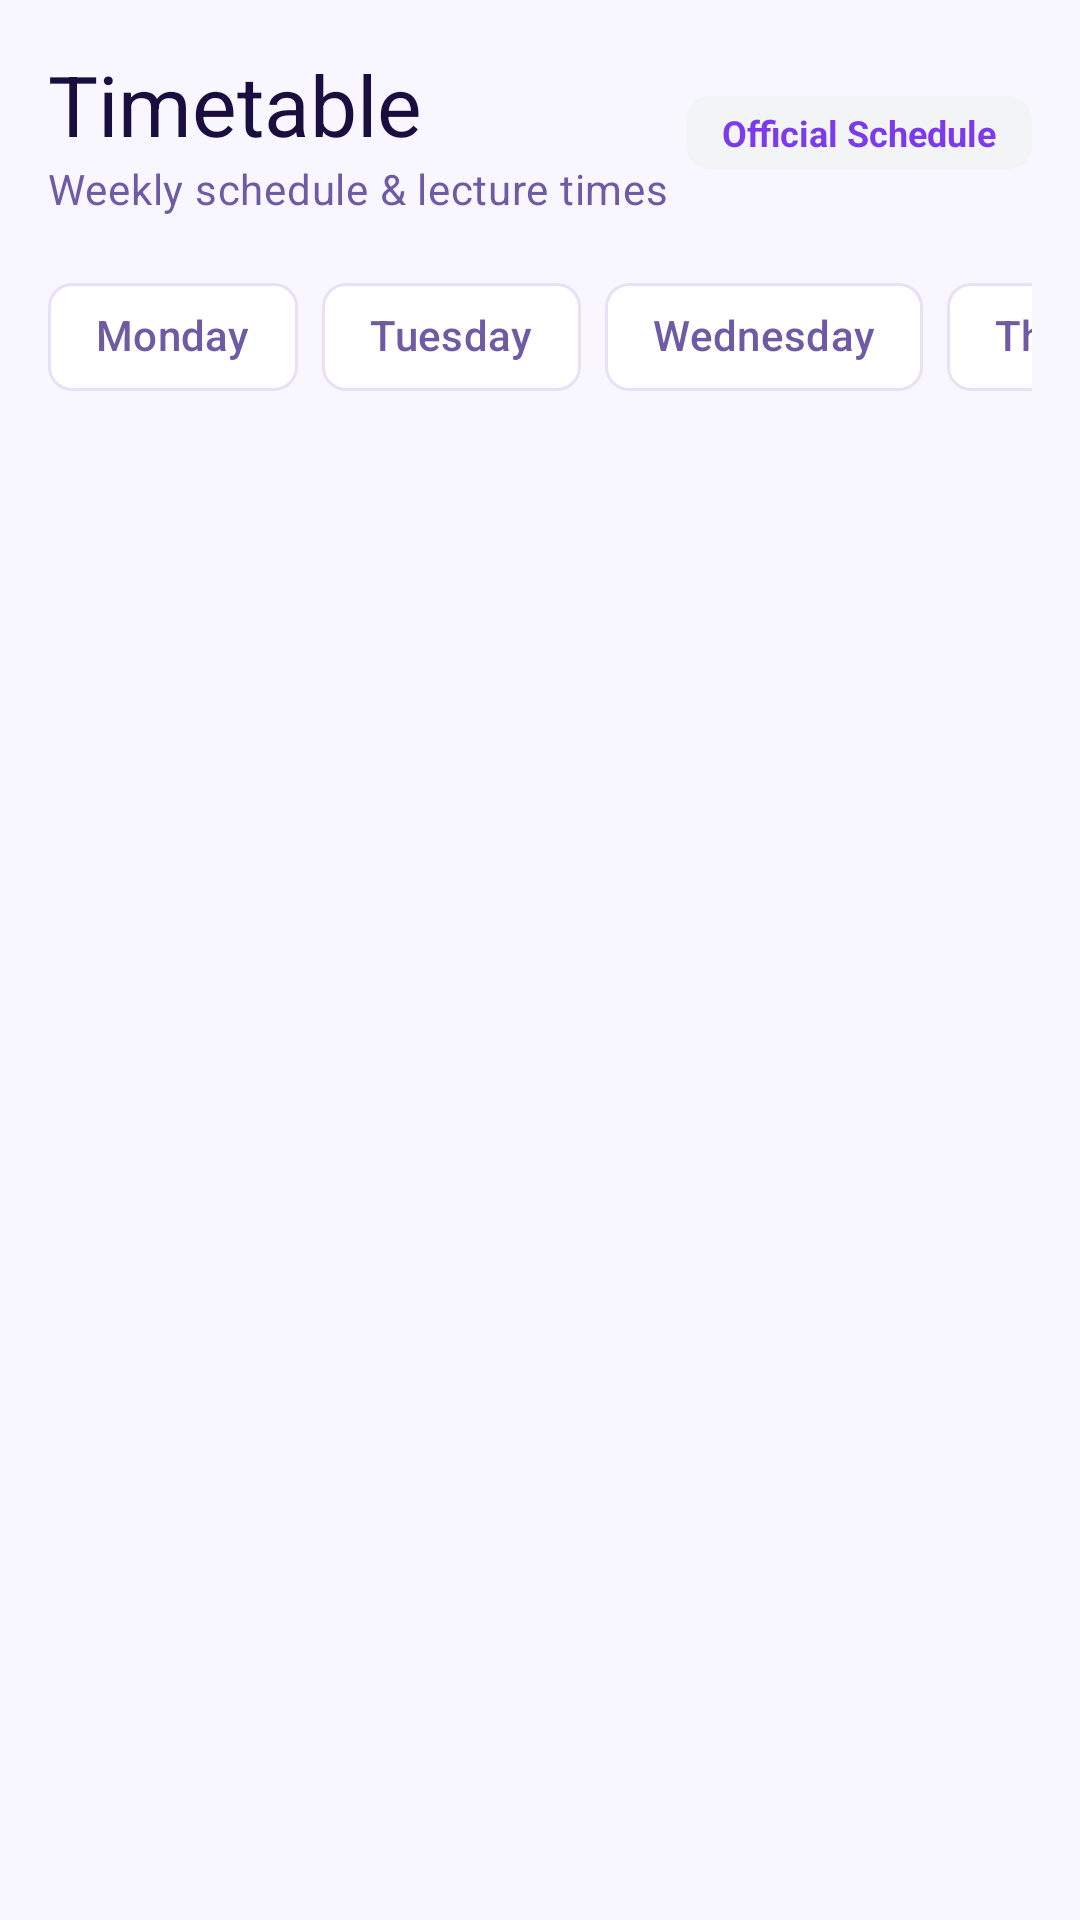

Layout XML and referenced resources for this Android screen:
<!-- AndroidManifest.xml: application theme Theme.BlueStone -->
<!-- res/layout/fragment_timetable.xml -->
<?xml version="1.0" encoding="utf-8"?>
<androidx.coordinatorlayout.widget.CoordinatorLayout xmlns:android="http://schemas.android.com/apk/res/android"
    xmlns:app="http://schemas.android.com/apk/res-auto"
    android:layout_width="match_parent"
    android:layout_height="match_parent"
    android:background="@color/background">

    <androidx.core.widget.NestedScrollView
        android:layout_width="match_parent"
        android:layout_height="match_parent"
        android:fillViewport="true">

        <LinearLayout
            android:layout_width="match_parent"
            android:layout_height="wrap_content"
            android:orientation="vertical"
            android:padding="@dimen/screen_padding">

            <LinearLayout
                android:layout_width="match_parent"
                android:layout_height="wrap_content"
                android:orientation="vertical"
                android:layout_gravity="center_horizontal">

                
                <LinearLayout
                    android:layout_width="match_parent"
                    android:layout_height="wrap_content"
                    android:orientation="horizontal"
                    android:gravity="center_vertical">

                    <LinearLayout
                        android:layout_width="0dp"
                        android:layout_height="wrap_content"
                        android:layout_weight="1"
                        android:orientation="vertical">

                        <TextView
                            style="@style/TextAppearance.BlueStone.HeadlineMedium"
                            android:layout_width="wrap_content"
                            android:layout_height="wrap_content"
                            android:text="@string/nav_timetable" />

                        <TextView
                            style="@style/TextAppearance.BlueStone.BodyMedium"
                            android:layout_width="wrap_content"
                            android:layout_height="wrap_content"
                            android:text="Weekly schedule &amp; lecture times" />
                    </LinearLayout>

                    <TextView
                        style="@style/Widget.BlueStone.StatusBadge"
                        android:layout_width="wrap_content"
                        android:layout_height="wrap_content"
                        android:background="@drawable/bg_badge_unmarked"
                        android:textColor="@color/primary"
                        android:textStyle="bold"
                        android:text="Official Schedule" />
                </LinearLayout>

                
                <HorizontalScrollView
                    android:layout_width="match_parent"
                    android:layout_height="wrap_content"
                    android:layout_marginTop="@dimen/spacing_md"
                    android:scrollbars="none">

                    <com.google.android.material.chip.ChipGroup
                        android:id="@+id/chip_group_days"
                        android:layout_width="wrap_content"
                        android:layout_height="wrap_content"
                        app:singleSelection="true">

                        <com.google.android.material.chip.Chip
                            android:id="@+id/chip_day_mon"
                            style="@style/Widget.BlueStone.Chip"
                            android:layout_width="wrap_content"
                            android:layout_height="wrap_content"
                            android:text="Monday" />

                        <com.google.android.material.chip.Chip
                            android:id="@+id/chip_day_tue"
                            style="@style/Widget.BlueStone.Chip"
                            android:layout_width="wrap_content"
                            android:layout_height="wrap_content"
                            android:text="Tuesday" />

                        <com.google.android.material.chip.Chip
                            android:id="@+id/chip_day_wed"
                            style="@style/Widget.BlueStone.Chip"
                            android:layout_width="wrap_content"
                            android:layout_height="wrap_content"
                            android:text="Wednesday" />

                        <com.google.android.material.chip.Chip
                            android:id="@+id/chip_day_thu"
                            style="@style/Widget.BlueStone.Chip"
                            android:layout_width="wrap_content"
                            android:layout_height="wrap_content"
                            android:text="Thursday" />

                        <com.google.android.material.chip.Chip
                            android:id="@+id/chip_day_fri"
                            style="@style/Widget.BlueStone.Chip"
                            android:layout_width="wrap_content"
                            android:layout_height="wrap_content"
                            android:text="Friday" />

                        <com.google.android.material.chip.Chip
                            android:id="@+id/chip_day_all"
                            style="@style/Widget.BlueStone.Chip"
                            android:layout_width="wrap_content"
                            android:layout_height="wrap_content"
                            android:text="Full Week" />

                    </com.google.android.material.chip.ChipGroup>
                </HorizontalScrollView>

                
                <androidx.recyclerview.widget.RecyclerView
                    android:id="@+id/rv_timetable_sessions"
                    android:layout_width="match_parent"
                    android:layout_height="wrap_content"
                    android:layout_marginTop="@dimen/spacing_md"
                    android:nestedScrollingEnabled="false" />

                
                <TextView
                    android:id="@+id/tv_empty_timetable"
                    style="@style/TextAppearance.BlueStone.BodyMedium"
                    android:layout_width="match_parent"
                    android:layout_height="wrap_content"
                    android:layout_marginTop="@dimen/spacing_xl"
                    android:gravity="center"
                    android:text="@string/no_sessions"
                    android:visibility="gone" />

            </LinearLayout>

        </LinearLayout>

    </androidx.core.widget.NestedScrollView>

</androidx.coordinatorlayout.widget.CoordinatorLayout>
<!-- resources referenced by this layout -->
<resources>
  <color name="background">#F8F6FF</color>
  <color name="primary">#7C3AED</color>
  <dimen name="screen_padding">16dp</dimen>
  <dimen name="spacing_md">16dp</dimen>
  <dimen name="spacing_xl">32dp</dimen>
  <!-- drawable bg_badge_unmarked (drawable) -->
  <?xml version="1.0" encoding="utf-8"?>
  <shape xmlns:android="http://schemas.android.com/apk/res/android"
      android:shape="rectangle">
      <corners android:radius="8dp" />
      <solid android:color="@color/unmarked_bg" />
  </shape>
  <string name="nav_timetable">Timetable</string>
  <string name="no_sessions">No sessions scheduled</string>
  <style name="TextAppearance.BlueStone.BodyMedium" parent="TextAppearance.Material3.BodyMedium">
          <item name="android:textColor">@color/on_surface_variant</item>
      </style>
  <style name="TextAppearance.BlueStone.HeadlineMedium" parent="TextAppearance.Material3.HeadlineMedium">
          <item name="android:textColor">@color/on_background</item>
          <item name="android:fontFamily">sans-serif-medium</item>
      </style>
  <style name="Widget.BlueStone.Chip" parent="Widget.Material3.Chip.Filter">
          <item name="chipCornerRadius">8dp</item>
          <item name="chipMinHeight">36dp</item>
      </style>
  <style name="Widget.BlueStone.StatusBadge" parent="Widget.BlueStone">
          <item name="android:paddingStart">12dp</item>
          <item name="android:paddingEnd">12dp</item>
          <item name="android:paddingTop">4dp</item>
          <item name="android:paddingBottom">4dp</item>
          <item name="android:textSize">12sp</item>
          <item name="android:textStyle">bold</item>
      </style>
  <color name="unmarked_bg">#F3F4F6</color>
  <color name="on_surface_variant">#6E5BA3</color>
  <color name="on_background">#1A0E3E</color>
  <style name="Widget.BlueStone" parent="" />
  <color name="on_primary">#FFFFFF</color>
  <color name="primary_container">#EDE9FE</color>
  <color name="on_primary_container">#2D1B69</color>
  <color name="secondary">#8B5CF6</color>
  <color name="on_secondary">#FFFFFF</color>
  <color name="secondary_container">#F3EEFF</color>
  <color name="on_secondary_container">#3B2280</color>
  <color name="error">#EF4444</color>
  <color name="on_error">#FFFFFF</color>
  <color name="error_container">#FEE2E2</color>
  <color name="on_error_container">#7F1D1D</color>
  <color name="surface">#FFFFFF</color>
  <color name="on_surface">#1A0E3E</color>
  <color name="surface_variant">#F3EEFF</color>
  <color name="outline">#E8E0F7</color>
  <color name="outline_variant">#D4C8EF</color>
  <style name="ShapeAppearance.BlueStone.SmallComponent" parent="ShapeAppearance.Material3.SmallComponent">
          <item name="cornerSize">8dp</item>
      </style>
  <style name="ShapeAppearance.BlueStone.MediumComponent" parent="ShapeAppearance.Material3.MediumComponent">
          <item name="cornerSize">12dp</item>
      </style>
  <style name="ShapeAppearance.BlueStone.LargeComponent" parent="ShapeAppearance.Material3.LargeComponent">
          <item name="cornerSize">16dp</item>
      </style>
  <style name="Widget.BlueStone.CardView" parent="Widget.Material3.CardView.Elevated">
          <item name="cardCornerRadius">20dp</item>
          <item name="cardElevation">0dp</item>
          <item name="strokeWidth">1dp</item>
          <item name="strokeColor">@color/outline</item>
          <item name="cardBackgroundColor">@color/surface</item>
          <item name="contentPadding">16dp</item>
      </style>
  <style name="Widget.BlueStone.Button" parent="Widget.Material3.Button">
          <item name="cornerRadius">20dp</item>
          <item name="android:minHeight">48dp</item>
          <item name="android:textAllCaps">false</item>
      </style>
</resources>
